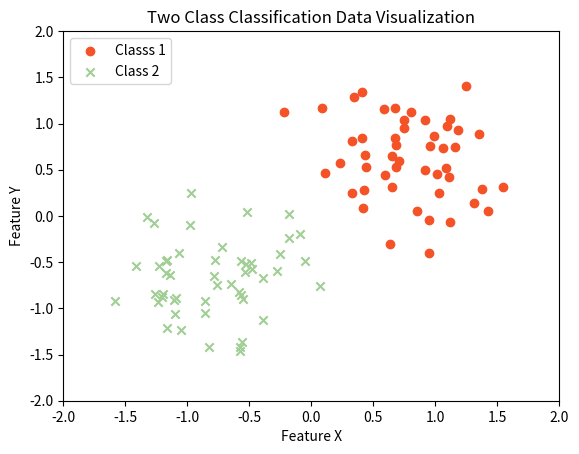

Here is the Python script that generated this plot: (Note: this script raises an exception after producing the figure.)
import numpy as np
import matplotlib.pyplot as plt

SAMPLES = 100

RED_COLOR    = "#E25151"
ORANGE_COLOR = "#F45328"
GREEN_COLOR  = "#A0CE94" 
BLUE_COLOR   = "#738992"
PURPLE_COLOR = "#B300C4"

GRAPH_NAME = "visualizing_2_d_for_classification"

def generate_class_1_x_and_y():
    x = np.random.normal(0.75, 0.4, int(SAMPLES/2))    
    y = np.random.normal(0.75, 0.4, int(SAMPLES/2))
    return x, y
    
def generate_class_2_x_and_y():
    x = np.random.normal(-0.75, 0.4, int(SAMPLES/2))    
    y = np.random.normal(-0.75, 0.4, int(SAMPLES/2))
    return x, y
    
def plot_data(x1, x2, y1, y2):
    fig, ax = plt.subplots()
    
    ax.scatter(x1, y1, marker="o", color=ORANGE_COLOR, label = "Classs 1")
    ax.scatter(x2, y2, marker="x", color=GREEN_COLOR, label = "Class 2")
    
    #Some other common marker options for class 2
    #ax.scatter(x2, y2, marker="^", color=GREEN_COLOR, label = "Class 2")
    #ax.scatter(x2, y2, marker="s", color=GREEN_COLOR, label = "Class 2")
    #ax.scatter(x2, y2, marker="D", color=GREEN_COLOR, label = "Class 2")
    #ax.scatter(x2, y2, marker="*", color=GREEN_COLOR, label = "Class 2")
    #ax.scatter(x2, y2, marker=".", color=GREEN_COLOR, label = "Class 2")

                        
    ax.set_title("Two Class Classification Data Visualization")
    
    ax.legend
    ax.legend(loc='upper left')
    #ax.legend(loc='lower right')
    
    ax.set_xlabel("Feature X")
    ax.set_ylabel("Feature Y")
    
    ax.set_xlim([-2, 2])
    ax.set_ylim([-2, 2])
    
    fig.show()
    fig.savefig("G:/My Drive/RIT/Teaching/" + GRAPH_NAME)
    
def main():
    x1, y1 = generate_class_1_x_and_y()
    x2, y2 = generate_class_2_x_and_y()
    plot_data(x1, x2, y1, y2)
    
if __name__ == '__main__':
    main()
    
